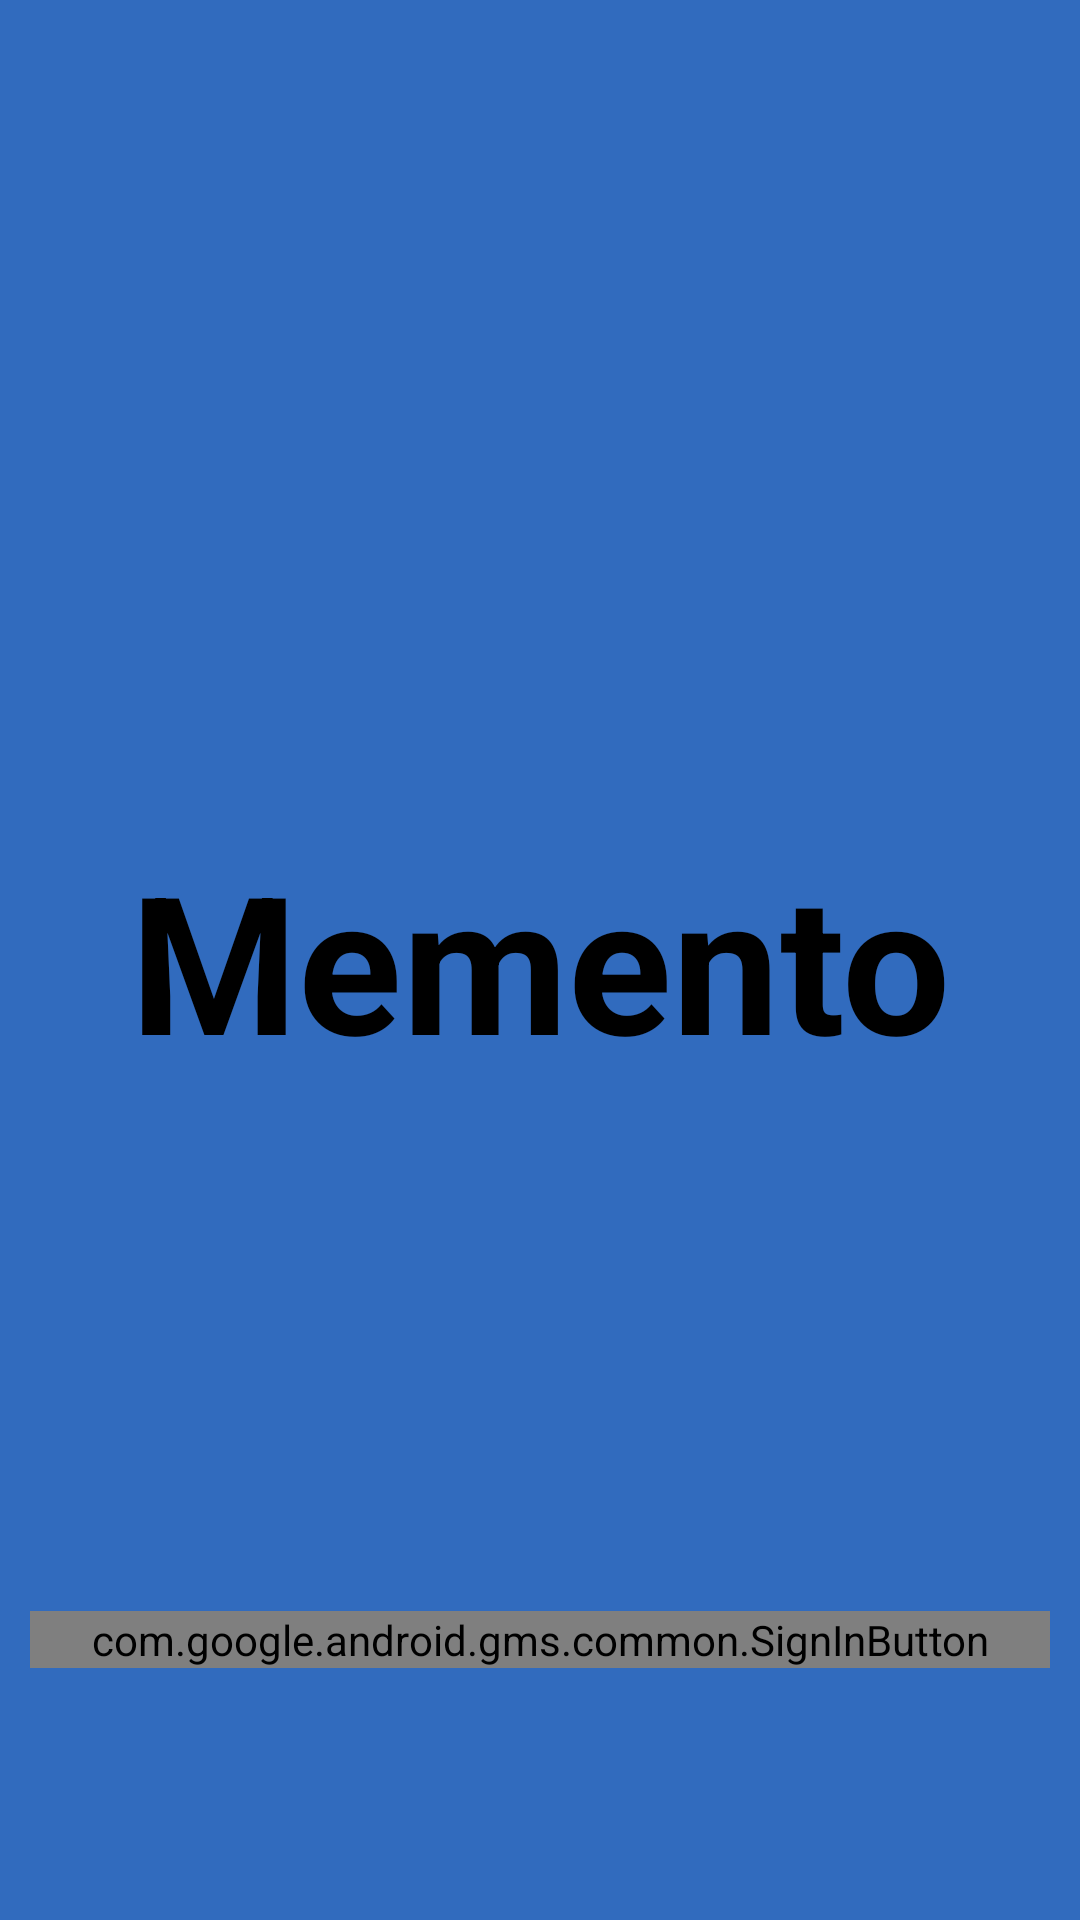

This screen was rendered from an Android layout file. Write that file and the resources it references.
<!-- AndroidManifest.xml: application theme AppTheme -->
<!-- res/layout/activity_main.xml -->
<RelativeLayout xmlns:android="http://schemas.android.com/apk/res/android"
    xmlns:tools="http://schemas.android.com/tools"
    android:id="@+id/activity_main"
    android:layout_width="match_parent"
    android:layout_height="match_parent"
    tools:actionBarNavMode="list"
    tools:context="com.example.chana.journal.MainActivity">

    <TextView
        android:text="Memento"
        android:layout_width="fill_parent"
        android:layout_height="wrap_content"
        android:id="@+id/textView2"
        android:textStyle="bold"
        android:fontFamily="sans-serif"
        android:textSize="64dp"
        android:gravity="center"
        android:layout_gravity = "center_vertical"
        android:textColor="@color/colorPrimaryDark"
        android:layout_centerVertical="true"
        android:layout_alignParentLeft="true"
        android:layout_alignParentStart="true" />

    <com.google.android.gms.common.SignInButton
        android:id="@+id/sign_in_button"
        android:layout_width="400dp"
        android:layout_height="wrap_content"
        android:gravity="center_horizontal"
        android:layout_marginBottom="84dp"
        android:layout_alignParentBottom="true"
       android:layout_marginLeft="10dp"
        android:layout_marginRight="10dp"/>


</RelativeLayout>
<!-- resources referenced by this layout -->
<resources>
  <color name="colorPrimaryDark">#000000</color>
  <style name="AppTheme" parent="Theme.AppCompat.Light.NoActionBar">
          
          <item name="colorPrimary">@color/colorPrimary</item>
          <item name="colorPrimaryDark">@color/colorPrimaryDark</item>
          <item name="colorAccent">@color/colorAccent</item>
          <item name="android:windowBackground">@color/colorPrimarybackground</item>
      </style>
  <color name="colorPrimary">#0a1416</color>
  <color name="colorAccent">#f2f2f2</color>
  <color name="colorPrimarybackground">#316bbe</color>
</resources>
